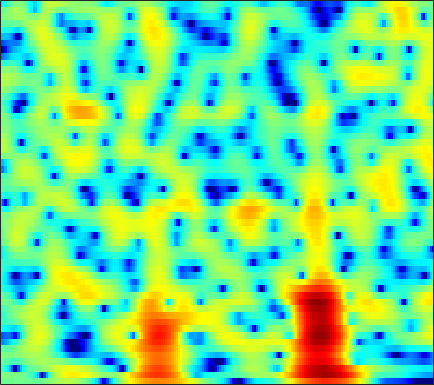

Values plotted in this chart, from the file beside it:
-1.0729, -0.97338, -0.83941, -0.72825, -0.66115, -0.58375, -0.53762, -0.52375, -0.52988, -0.56272, -0.62575, -0.68787, -0.78455, -0.88641, -0.95933, -1.0314, -1.0508, -1.024, -0.91784, -0.7308, -0.47261, -0.23214, 0.12379, 0.50811
-0.212, -0.1032, -0.03689, -0.03914, -0.07009, -0.1294, -0.1993, -0.2626, -0.3614, -0.5008, -0.7145, -0.9522, -1.415, -2.111, -2.843, -4.203, -6.231, -8.468, -13.39, -21.97, -13.54, -8.759, -4.706, -1.924
-2.354, -3.038, -4.358, -6.308, -8.408, -12.73, -20.75, -20.23, -12.39, -8.159, -5.498, -4.084, -2.711, -1.752, -1.24, -0.7618, -0.4483, -0.2779, -0.06439, 0.1935, 0.54, 0.8689, 1.385, 1.955
-0.9078, -1.151, -1.541, -1.974, -2.282, -2.597, -2.713, -2.639, -2.331, -1.845, -1.265, -0.8209, -0.2511, 0.2501, 0.5737, 0.9277, 1.192, 1.335, 1.465, 1.532, 1.542, 1.513, 1.433, 1.304
-0.2638, -0.2895, -0.3098, -0.2954, -0.2578, -0.1623, -0.0187, 0.1201, 0.3403, 0.5901, 0.8598, 1.06, 1.311, 1.517, 1.635, 1.736, 1.755, 1.71, 1.565, 1.319, 0.9617, 0.618, 0.05558, -0.6339
-1.931, -2.034, -2.014, -1.824, -1.586, -1.175, -0.6975, -0.3064, 0.2295, 0.7652, 1.28, 1.636, 2.059, 2.393, 2.577, 2.721, 2.738, 2.657, 2.42, 2.021, 1.449, 0.8978, -0.01659, -1.152
-10.13, -10.38, -9.476, -8.066, -7.013, -5.735, -4.52, -3.61, -2.369, -1.113, 0.08798, 0.9183, 1.898, 2.699, 3.175, 3.642, 3.907, 3.968, 3.862, 3.536, 2.985, 2.416, 1.435, 0.1862
-12.41, -12.75, -12.04, -11.63, -11.96, -13.47, -15.84, -15.61, -11.29, -6.923, -3.618, -1.7, 0.3129, 1.831, 2.707, 3.576, 4.126, 4.358, 4.43, 4.25, 3.838, 3.383, 2.592, 1.602
-4.574, -5.029, -5.57, -6.086, -6.493, -7.014, -7.288, -7.019, -5.832, -4.04, -2.165, -0.8789, 0.5951, 1.792, 2.51, 3.222, 3.657, 3.815, 3.819, 3.596, 3.164, 2.716, 1.975, 1.079
-3.279, -3.103, -2.87, -2.595, -2.353, -1.974, -1.534, -1.149, -0.5361, 0.1466, 0.837, 1.346, 1.986, 2.533, 2.852, 3.132, 3.216, 3.159, 2.908, 2.45, 1.777, 1.123, 0.06565, -1.199
-4.861, -3.809, -2.679, -1.775, -1.211, -0.5655, 0.01163, 0.426, 0.9344, 1.405, 1.857, 2.178, 2.58, 2.903, 3.067, 3.159, 3.109, 2.95, 2.559, 1.94, 1.051, 0.2013, -1.211, -2.977
-3.974, -3.029, -2.023, -1.266, -0.8622, -0.4772, -0.2053, -0.02469, 0.2246, 0.5216, 0.9278, 1.294, 1.81, 2.293, 2.607, 2.933, 3.11, 3.115, 2.906, 2.428, 1.687, 0.9297, -0.3675, -1.993
-0.7778, -0.5867, -0.5104, -0.6619, -0.9393, -1.545, -2.404, -3.164, -4.132, -4.511, -3.911, -2.919, -1.357, 0.1605, 1.178, 2.295, 3.108, 3.505, 3.8, 3.808, 3.523, 3.1, 2.24, 1.023
-1.22, -1.352, -1.771, -2.503, -3.252, -4.587, -6.491, -8.527, -12.48, -18.48, -15.29, -10.75, -6.671, -3.803, -2.142, -0.3989, 0.8952, 1.655, 2.446, 2.994, 3.294, 3.375, 3.3, 3.015
-3.494, -3.835, -4.486, -5.323, -6.046, -7.074, -8.053, -8.694, -9.303, -9.423, -8.924, -8.29, -7.212, -5.896, -4.899, -3.667, -2.515, -1.679, -0.626, 0.3265, 1.167, 1.72, 2.357, 2.863
-4.38, -5.106, -6.342, -7.899, -9.288, -11.18, -12.62, -13.01, -12.53, -11.51, -10.5, -9.821, -9.041, -8.451, -8.121, -7.633, -6.824, -5.926, -4.411, -2.735, -1.086, 0.06163, 1.403, 2.538
-3.689, -4.606, -6.256, -8.492, -10.72, -15.04, -21.27, -21.51, -16.11, -12.72, -10.91, -10.18, -9.864, -10.58, -11.93, -15.44, -22.8, -18.95, -10.97, -6.215, -2.931, -1.032, 0.9635, 2.509
-2.747, -3.246, -4.033, -4.904, -5.576, -6.427, -7.007, -7.152, -7.032, -6.704, -6.38, -6.225, -6.282, -6.613, -6.947, -7.398, -7.412, -6.743, -5.133, -3.159, -1.241, 0.03851, 1.509, 2.71
-3.627, -3.488, -3.298, -3.16, -3.094, -2.999, -2.927, -2.869, -2.79, -2.714, -2.622, -2.579, -2.565, -2.507, -2.452, -2.308, -1.975, -1.613, -1.008, -0.2569, 0.5646, 1.165, 1.897, 2.524
-6.493, -5.213, -3.779, -2.69, -2.052, -1.379, -0.9093, -0.668, -0.4585, -0.3642, -0.382, -0.4535, -0.5584, -0.6745, -0.7601, -0.7825, -0.665, -0.5022, -0.1497, 0.3239, 0.8303, 1.219, 1.696, 2.047
-6.754, -4.795, -2.798, -1.289, -0.3982, 0.4787, 1.072, 1.351, 1.504, 1.428, 1.117, 0.7517, 0.106, -0.7117, -1.341, -2.071, -2.491, -2.456, -1.926, -1.094, -0.1967, 0.4208, 1.099, 1.558
-2.919, -1.745, -0.326, 0.8889, 1.65, 2.41, 2.91, 3.098, 3.1, 2.792, 2.159, 1.437, 0.02446, -2.005, -4.103, -8.339, -14.93, -14.53, -8.295, -4.495, -2.091, -0.8692, 0.2052, 0.8441
-2.1, -0.9316, 0.4062, 1.515, 2.169, 2.844, 3.28, 3.442, 3.432, 3.157, 2.599, 1.963, 0.833, -0.6307, -1.965, -3.744, -5.066, -5.232, -4.375, -3.14, -2.015, -1.355, -0.7965, -0.5732
-2.022, -0.9702, 0.2059, 1.154, 1.729, 2.334, 2.744, 2.935, 3.024, 2.929, 2.639, 2.321, 1.771, 1.083, 0.5583, -0.1315, -0.7376, -1.069, -1.406, -1.608, -1.749, -1.865, -2.011, -2.268
-0.9544, -0.3915, 0.3237, 0.9402, 1.371, 1.867, 2.253, 2.462, 2.65, 2.707, 2.633, 2.517, 2.251, 1.875, 1.542, 0.9604, 0.3197, -0.2462, -1.113, -2.009, -2.952, -3.621, -4.262, -4.544
-0.5004, -0.4253, -0.1909, 0.2104, 0.5807, 1.103, 1.597, 1.912, 2.226, 2.434, 2.553, 2.57, 2.517, 2.399, 2.188, 1.786, 1.146, 0.4438, -0.8136, -2.718, -5.434, -8.278, -12.88, -12.09
-3.6, -4.643, -5.129, -4.148, -3.01, -1.601, -0.5362, -0.005836, 0.3653, 0.5061, 0.5791, 0.6758, 0.9739, 1.376, 1.682, 1.993, 1.981, 1.777, 1.104, -0.04604, -1.671, -3.072, -4.52, -4.274
-8.674, -12.84, -16.78, -10.68, -7.513, -4.965, -3.761, -3.547, -4.056, -5.56, -7.883, -8.992, -7.335, -4.243, -2.213, -0.298, 0.9728, 1.564, 1.963, 2.1, 2.021, 1.958, 1.894, 2.02
-4.381, -4.697, -4.86, -4.536, -4.177, -3.695, -3.594, -3.843, -4.722, -6.313, -8.442, -9.481, -8.035, -5.129, -3.102, -1.099, 0.3565, 1.109, 1.803, 2.224, 2.454, 2.54, 2.612, 2.659
-2.551, -2.374, -2.134, -1.902, -1.731, -1.553, -1.461, -1.452, -1.548, -1.686, -1.73, -1.641, -1.252, -0.6553, -0.1293, 0.5185, 1.066, 1.353, 1.609, 1.649, 1.573, 1.436, 1.241, 1.034
-1.956, -1.698, -1.306, -0.903, -0.5745, -0.1693, 0.2284, 0.4877, 0.7886, 1.032, 1.238, 1.396, 1.574, 1.747, 1.815, 1.864, 1.773, 1.624, 1.255, 0.7089, -0.05109, -0.727, -1.767, -2.752
-3.168, -3.013, -2.481, -1.639, -0.9344, 0.004794, 0.8379, 1.368, 1.96, 2.416, 2.731, 2.887, 2.978, 2.946, 2.84, 2.578, 2.156, 1.72, 0.9338, -0.0947, -1.503, -2.893, -5.492, -9.576
-10.64, -11.12, -8.169, -4.856, -2.947, -0.978, 0.4581, 1.272, 2.079, 2.64, 2.985, 3.114, 3.137, 2.967, 2.753, 2.294, 1.7, 1.143, 0.3152, -0.6506, -1.73, -2.619, -3.917, -5.194
-8.002, -8.381, -6.486, -3.986, -2.424, -0.8099, 0.3359, 0.9823, 1.598, 1.986, 2.195, 2.231, 2.145, 1.859, 1.5, 0.8097, -0.09626, -0.898, -2.009, -2.993, -3.531, -3.588, -3.224, -2.593
-0.01558, -0.1951, -0.2224, -0.04081, 0.119, 0.2927, 0.3699, 0.3709, 0.3482, 0.3286, 0.345, 0.3728, 0.3281, 0.1391, -0.2224, -1.006, -2.379, -3.872, -6.883, -11.48, -14.27, -10.69, -6.184, -3.119
2.622, 2.352, 1.915, 1.332, 0.7842, -0.1554, -1.335, -2.385, -3.792, -4.665, -4.505, -3.828, -2.785, -1.992, -1.656, -1.682, -2.229, -3.03, -4.486, -6.044, -6.371, -5.356, -3.203, -1.112
2.723, 2.424, 1.833, 0.9646, 0.08999, -1.466, -3.686, -6.043, -11.04, -23.52, -15.12, -9.688, -5.766, -3.501, -2.368, -1.442, -0.9228, -0.7314, -0.6141, -0.4664, -0.1945, 0.1444, 0.7396, 1.395
1.622, 1.401, 0.913, 0.2246, -0.433, -1.509, -2.759, -3.763, -5.002, -5.7, -5.498, -4.846, -3.663, -2.479, -1.712, -0.8562, -0.2144, 0.173, 0.5611, 0.8714, 1.128, 1.314, 1.544, 1.753
0.5889, 0.446, 0.1169, -0.3453, -0.7468, -1.323, -1.889, -2.248, -2.587, -2.697, -2.55, -2.28, -1.771, -1.169, -0.7264, -0.1528, 0.3171, 0.5983, 0.8782, 1.026, 1.089, 1.08, 1.033, 0.9829
0.2636, 0.1104, -0.2366, -0.7332, -1.168, -1.726, -2.216, -2.454, -2.551, -2.402, -2.024, -1.624, -1.002, -0.3285, 0.1469, 0.731, 1.185, 1.403, 1.538, 1.43, 1.115, 0.7139, 0.03974, -0.6551
0.3907, 0.1421, -0.4906, -1.46, -2.394, -3.768, -4.984, -5.563, -5.607, -4.891, -3.751, -2.779, -1.497, -0.25, 0.6107, 1.568, 2.314, 2.668, 2.849, 2.655, 1.96, 1.044, -0.9067, -4.219
-1.188, -1.444, -2.402, -4.145, -6.036, -9.819, -15.91, -23.27, -18.82, -13.52, -10.35, -8.371, -5.838, -3.507, -1.907, -0.1714, 1.159, 1.891, 2.475, 2.647, 2.364, 1.86, 0.8038, -0.5967
-2.54, -2.742, -3.575, -5.061, -6.607, -9.211, -12.18, -14.26, -16.45, -19.01, -22.68, -20.33, -13.21, -8.348, -5.716, -3.093, -1.236, -0.1935, 0.7898, 1.385, 1.722, 1.835, 1.869, 1.922
-1.151, -1.356, -1.92, -2.786, -3.642, -5.001, -6.524, -7.75, -9.477, -11.14, -11.97, -11.38, -9.103, -6.532, -4.834, -2.932, -1.507, -0.6899, 0.1262, 0.6753, 1.061, 1.283, 1.563, 1.89
0.9484, 0.8202, 0.5176, 0.05299, -0.385, -1.05, -1.8, -2.333, -2.975, -3.425, -3.56, -3.448, -2.983, -2.327, -1.816, -1.172, -0.6684, -0.4423, -0.3208, -0.3856, -0.6137, -0.7721, -0.7964, -0.4899
2.077, 2.094, 2.014, 1.813, 1.603, 1.26, 0.869, 0.5646, 0.1898, -0.1177, -0.3391, -0.412, -0.4397, -0.3745, -0.3055, -0.276, -0.3676, -0.5934, -1.213, -2.315, -4.082, -5.951, -8.763, -8.749
1.742, 1.885, 1.957, 1.922, 1.824, 1.59, 1.288, 0.9911, 0.5531, 0.08747, -0.355, -0.6234, -0.8733, -0.9574, -0.9096, -0.8026, -0.7721, -0.8611, -1.279, -2.198, -3.751, -5.388, -7.766, -7.705
-0.2174, -0.01567, 0.1699, 0.256, 0.2366, 0.08262, -0.26, -0.6412, -1.365, -2.334, -3.484, -4.41, -5.293, -5.34, -4.745, -3.475, -2.219, -1.45, -0.7054, -0.2802, -0.1196, -0.0637, 0.09179, 0.4889
-4.319, -4.092, -3.705, -3.345, -3.129, -3.003, -3.144, -3.44, -4.236, -5.609, -7.878, -10.69, -18.38, -22.79, -12.95, -7.242, -3.921, -2.196, -0.4842, 0.7543, 1.643, 2.153, 2.705, 3.154
-11.94, -11.4, -10.04, -8.602, -7.676, -6.78, -6.242, -6.078, -6.121, -6.47, -7.111, -7.632, -8.027, -7.505, -6.414, -4.463, -2.493, -1.189, 0.2858, 1.462, 2.377, 2.911, 3.439, 3.786
-36.78, -22.95, -16.12, -12.72, -11.13, -9.685, -8.718, -8.2, -7.574, -6.953, -6.259, -5.661, -4.745, -3.688, -2.826, -1.595, -0.3709, 0.4978, 1.514, 2.355, 3.011, 3.374, 3.682, 3.809
-13.53, -13.18, -12.34, -11.5, -11.11, -10.94, -11.06, -11.08, -10.6, -9.229, -7.286, -5.796, -3.928, -2.265, -1.157, 0.1491, 1.267, 1.982, 2.766, 3.349, 3.723, 3.867, 3.893, 3.729
-8.264, -8.107, -8.132, -8.462, -9.035, -10.58, -13.66, -18.23, -31.64, -14.76, -8.783, -5.926, -3.123, -1.016, 0.2511, 1.592, 2.626, 3.225, 3.813, 4.152, 4.248, 4.168, 3.861, 3.326
-4.69, -4.454, -4.345, -4.549, -4.902, -5.641, -6.537, -7.092, -7.041, -5.813, -3.925, -2.494, -0.7847, 0.6564, 1.566, 2.55, 3.295, 3.701, 4.039, 4.136, 3.974, 3.667, 2.976, 1.968
-2.058, -1.751, -1.451, -1.29, -1.249, -1.225, -1.209, -1.148, -0.9401, -0.5616, -0.07089, 0.3483, 0.9164, 1.438, 1.795, 2.249, 2.654, 2.904, 3.121, 3.152, 2.903, 2.476, 1.519, 0.03053
-0.7448, -0.3665, 0.0827, 0.4937, 0.7571, 1.037, 1.236, 1.344, 1.411, 1.386, 1.246, 1.066, 0.727, 0.3213, 0.0468, -0.09762, 0.1493, 0.5656, 1.23, 1.763, 1.974, 1.852, 1.249, 0.0448
-1.981, -1.341, -0.4983, 0.2608, 0.7543, 1.264, 1.618, 1.761, 1.769, 1.522, 0.9672, 0.2648, -1.178, -3.384, -5.678, -8.971, -8.009, -5.134, -1.95, 0.1604, 1.449, 1.991, 2.224, 1.985
-6.966, -5.508, -3.87, -2.579, -1.794, -0.9469, -0.3224, -0.009204, 0.2096, 0.1572, -0.23, -0.7878, -1.976, -3.784, -5.547, -7.585, -6.848, -4.788, -2.074, -0.006638, 1.429, 2.152, 2.733, 2.972
